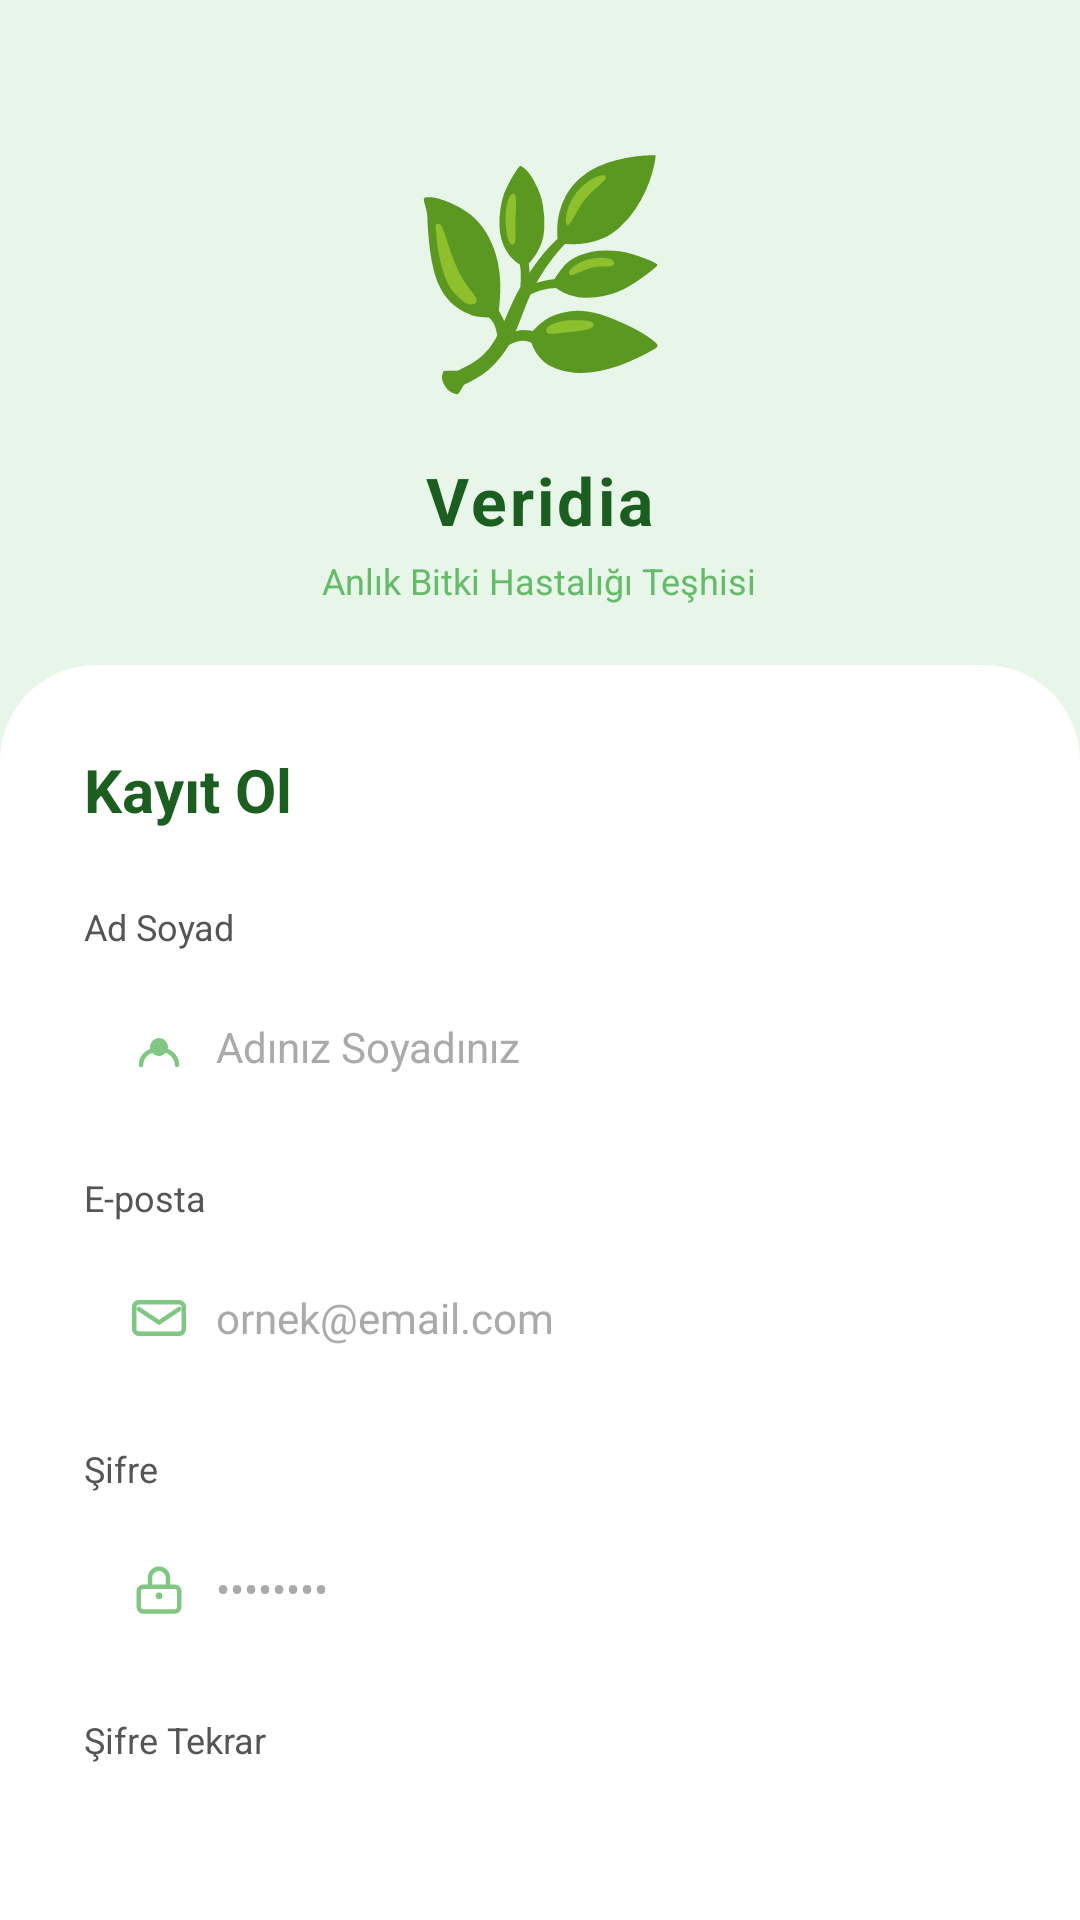

Reconstruct the res/layout file that produces this screen, plus the resources it refers to.
<!-- AndroidManifest.xml: application theme Theme.PlantSaviorPro -->
<!-- res/layout/activity_register.xml -->
<?xml version="1.0" encoding="utf-8"?>
<LinearLayout xmlns:android="http://schemas.android.com/apk/res/android"
    android:layout_width="match_parent"
    android:layout_height="match_parent"
    android:orientation="vertical"
    android:background="#E8F5E9">

    
    <LinearLayout
        android:layout_width="match_parent"
        android:layout_height="wrap_content"
        android:orientation="vertical"
        android:gravity="center"
        android:paddingTop="40dp"
        android:paddingBottom="20dp">

        
        <TextView
            android:layout_width="wrap_content"
            android:layout_height="wrap_content"
            android:text="🌿"
            android:textSize="72sp"
            android:layout_marginBottom="16dp"
            android:importantForAccessibility="no"/>

        
        <LinearLayout
            android:layout_width="wrap_content"
            android:layout_height="wrap_content"
            android:orientation="horizontal"
            android:gravity="center_vertical">

            <TextView
                android:layout_width="wrap_content"
                android:layout_height="wrap_content"
                android:text="Veridia"
                android:textSize="22sp"
                android:textStyle="bold"
                android:letterSpacing="0.05"
                android:textColor="#1B5E20"/>



        </LinearLayout>

        <TextView
            android:layout_width="wrap_content"
            android:layout_height="wrap_content"
            android:text="Anlık Bitki Hastalığı Teşhisi"
            android:textSize="12sp"
            android:textColor="#66BB6A"
            android:layout_marginTop="4dp"/>

    </LinearLayout>

    
    <LinearLayout
        android:layout_width="match_parent"
        android:layout_height="0dp"
        android:layout_weight="1"
        android:orientation="vertical"
        android:background="@drawable/bg_rounded_top"
        android:padding="28dp">

        <TextView
            android:layout_width="wrap_content"
            android:layout_height="wrap_content"
            android:text="Kayıt Ol"
            android:textSize="20sp"
            android:textStyle="bold"
            android:textColor="#1B5E20"
            android:layout_marginBottom="24dp"/>

        
        <TextView
            android:layout_width="wrap_content"
            android:layout_height="wrap_content"
            android:text="Ad Soyad"
            android:textSize="12sp"
            android:textColor="#555555"
            android:layout_marginBottom="6dp"/>

        <LinearLayout
            android:layout_width="match_parent"
            android:layout_height="52dp"
            android:orientation="horizontal"
            android:gravity="center_vertical"
            android:background="@drawable/input_bg_pill"
            android:paddingStart="16dp"
            android:paddingEnd="16dp"
            android:layout_marginBottom="16dp">

            <ImageView
                android:layout_width="18dp"
                android:layout_height="18dp"
                android:src="@drawable/ic_person"
                android:layout_marginEnd="10dp"/>

            <EditText
                android:id="@+id/etName"
                android:layout_width="match_parent"
                android:layout_height="match_parent"
                android:hint="Adınız Soyadınız"
                android:inputType="textPersonName"
                android:background="@null"
                android:textSize="14sp"
                android:theme="@style/HintStyle"/>

        </LinearLayout>

        
        <TextView
            android:layout_width="wrap_content"
            android:layout_height="wrap_content"
            android:text="E-posta"
            android:textSize="12sp"
            android:textColor="#555555"
            android:layout_marginBottom="6dp"/>

        <LinearLayout
            android:layout_width="match_parent"
            android:layout_height="52dp"
            android:orientation="horizontal"
            android:gravity="center_vertical"
            android:background="@drawable/input_bg_pill"
            android:paddingStart="16dp"
            android:paddingEnd="16dp"
            android:layout_marginBottom="16dp">

            <ImageView
                android:layout_width="18dp"
                android:layout_height="18dp"
                android:src="@drawable/ic_email"
                android:layout_marginEnd="10dp"/>

            <EditText
                android:id="@+id/etEmail"
                android:layout_width="match_parent"
                android:layout_height="match_parent"
                android:hint="ornek@email.com"
                android:inputType="textEmailAddress"
                android:background="@null"
                android:textSize="14sp"
                android:theme="@style/HintStyle"/>

        </LinearLayout>

        
        <TextView
            android:layout_width="wrap_content"
            android:layout_height="wrap_content"
            android:text="Şifre"
            android:textSize="12sp"
            android:textColor="#555555"
            android:layout_marginBottom="6dp"/>

        <LinearLayout
            android:layout_width="match_parent"
            android:layout_height="52dp"
            android:orientation="horizontal"
            android:gravity="center_vertical"
            android:background="@drawable/input_bg_pill"
            android:paddingStart="16dp"
            android:paddingEnd="16dp"
            android:layout_marginBottom="16dp">

            <ImageView
                android:layout_width="18dp"
                android:layout_height="18dp"
                android:src="@drawable/ic_lock"
                android:layout_marginEnd="10dp"/>

            <EditText
                android:id="@+id/etPassword"
                android:layout_width="match_parent"
                android:layout_height="match_parent"
                android:hint="••••••••"
                android:inputType="textPassword"
                android:background="@null"
                android:textSize="14sp"
                android:theme="@style/HintStyle"/>

        </LinearLayout>

        
        <TextView
            android:layout_width="wrap_content"
            android:layout_height="wrap_content"
            android:text="Şifre Tekrar"
            android:textSize="12sp"
            android:textColor="#555555"
            android:layout_marginBottom="6dp"/>

        <LinearLayout
            android:layout_width="match_parent"
            android:layout_height="52dp"
            android:orientation="horizontal"
            android:gravity="center_vertical"
            android:background="@drawable/input_bg_pill"
            android:paddingStart="16dp"
            android:paddingEnd="16dp"
            android:layout_marginBottom="28dp">

            <ImageView
                android:layout_width="18dp"
                android:layout_height="18dp"
                android:src="@drawable/ic_lock"
                android:layout_marginEnd="10dp"/>

            <EditText
                android:id="@+id/etPasswordConfirm"
                android:layout_width="match_parent"
                android:layout_height="match_parent"
                android:hint="••••••••"
                android:inputType="textPassword"
                android:background="@null"
                android:textSize="14sp"
                android:theme="@style/HintStyle"/>

        </LinearLayout>

        
        <LinearLayout
            android:layout_width="match_parent"
            android:layout_height="wrap_content"
            android:orientation="horizontal"
            android:gravity="center_vertical"
            android:layout_marginBottom="16dp">

            <CheckBox
                android:id="@+id/cbKvkk"
                android:layout_width="wrap_content"
                android:layout_height="wrap_content"
                android:buttonTint="#2E7D32"/>

            <TextView
                android:id="@+id/tvKvkk"
                android:layout_width="wrap_content"
                android:layout_height="wrap_content"
                android:text="Kişisel verilerimin işlenmesine ilişkin Aydınlatma Metni'ni okudum ve onaylıyorum."
                android:textSize="12sp"
                android:textColor="#555555"
                android:lineSpacingMultiplier="1.3"/>

        </LinearLayout>

        
        <Button
            android:id="@+id/btnRegister"
            android:layout_width="match_parent"
            android:layout_height="52dp"
            android:text="Kayıt Ol"
            android:textSize="15sp"
            android:textStyle="bold"
            android:backgroundTint="#43A047"
            android:textColor="#FFFFFF"
            android:stateListAnimator="@null"
            android:layout_marginBottom="16dp"/>


        
        <LinearLayout
            android:id="@+id/btnGoogleRegister"
            android:layout_width="match_parent"
            android:layout_height="52dp"
            android:orientation="horizontal"
            android:gravity="center"
            android:background="@drawable/btn_google_bg"
            android:layout_marginBottom="24dp"
            android:clickable="true"
            android:focusable="true">

            <ImageView
                android:layout_width="18dp"
                android:layout_height="18dp"
                android:src="@drawable/ic_google"
                android:layout_marginEnd="10dp"/>

            <TextView
                android:layout_width="wrap_content"
                android:layout_height="wrap_content"
                android:text="Google ile Kayıt Ol"
                android:textSize="14sp"
                android:textColor="#333333"
                android:textStyle="bold"/>

        </LinearLayout>

        
        <LinearLayout
            android:layout_width="match_parent"
            android:layout_height="wrap_content"
            android:orientation="horizontal"
            android:gravity="center">

            <TextView
                android:layout_width="wrap_content"
                android:layout_height="wrap_content"
                android:text="Zaten hesabın var mı? "
                android:textSize="13sp"
                android:textColor="#888888"/>

            <TextView
                android:id="@+id/tvLogin"
                android:layout_width="wrap_content"
                android:layout_height="wrap_content"
                android:text="Giriş Yap"
                android:textSize="13sp"
                android:textColor="#2E7D32"
                android:textStyle="bold"
                android:clickable="true"
                android:focusable="true"/>

        </LinearLayout>

    </LinearLayout>

</LinearLayout>
<!-- resources referenced by this layout -->
<resources>
  <!-- drawable bg_rounded_top (drawable) -->
  <?xml version="1.0" encoding="utf-8"?>
  <shape xmlns:android="http://schemas.android.com/apk/res/android">
      <solid android:color="#FFFFFF"/>
      <corners
          android:topLeftRadius="32dp"
          android:topRightRadius="32dp"
          android:bottomLeftRadius="0dp"
          android:bottomRightRadius="0dp"/>
  </shape>
  <!-- drawable btn_google_bg (drawable) -->
  <?xml version="1.0" encoding="utf-8"?>
  <shape xmlns:android="http://schemas.android.com/apk/res/android">
      <solid android:color="#FFFFFF"/>
      <stroke
          android:width="1.5dp"
          android:color="#E0E0E0"/>
      <corners android:radius="50dp"/>
  </shape>
  <!-- drawable ic_email (drawable) -->
  <?xml version="1.0" encoding="utf-8"?>
  <vector xmlns:android="http://schemas.android.com/apk/res/android"
      android:width="18dp"
      android:height="18dp"
      android:viewportWidth="24"
      android:viewportHeight="24">
  
      <path
          android:strokeColor="#81C784"
          android:strokeWidth="2"
          android:strokeLineCap="round"
          android:strokeLineJoin="round"
          android:fillColor="@android:color/transparent"
          android:pathData="M3,5 L21,5 A2,2 0,0 1,23 7 L23,17 A2,2 0,0 1,21 19 L3,19 A2,2 0,0 1,1 17 L1,7 A2,2 0,0 1,3 5 Z"/>
  
      <path
          android:strokeColor="#81C784"
          android:strokeWidth="2"
          android:strokeLineCap="round"
          android:fillColor="@android:color/transparent"
          android:pathData="M3,8 L12,14 L21,8"/>
  
  </vector>
  <!-- drawable ic_lock (drawable) -->
  <?xml version="1.0" encoding="utf-8"?>
  <vector xmlns:android="http://schemas.android.com/apk/res/android"
      android:width="18dp"
      android:height="18dp"
      android:viewportWidth="24"
      android:viewportHeight="24">
  
      <path
          android:strokeColor="#81C784"
          android:strokeWidth="2"
          android:strokeLineCap="round"
          android:strokeLineJoin="round"
          android:fillColor="@android:color/transparent"
          android:pathData="M5,11 L19,11 A2,2 0,0 1,21 13 L21,20 A2,2 0,0 1,19 22 L5,22 A2,2 0,0 1,3 20 L3,13 A2,2 0,0 1,5 11 Z"/>
  
      <path
          android:strokeColor="#81C784"
          android:strokeWidth="2"
          android:strokeLineCap="round"
          android:fillColor="@android:color/transparent"
          android:pathData="M8,11 L8,7 A4,4 0,0 1,16 7 L16,11"/>
  
      <path
          android:fillColor="#81C784"
          android:pathData="M12,15m-1.5,0a1.5,1.5 0,1 1,3 0a1.5,1.5 0,1 1,-3 0"/>
  
  </vector>
  <!-- drawable ic_person (drawable) -->
  <?xml version="1.0" encoding="utf-8"?>
  <vector xmlns:android="http://schemas.android.com/apk/res/android"
      android:width="18dp"
      android:height="18dp"
      android:viewportWidth="24"
      android:viewportHeight="24">
  
      <path
          android:fillColor="#81C784"
          android:pathData="M12,12m-4,0a4,4 0,1 1,8 0a4,4 0,1 1,-8 0"/>
  
      <path
          android:strokeColor="#81C784"
          android:strokeWidth="2"
          android:strokeLineCap="round"
          android:fillColor="@android:color/transparent"
          android:pathData="M4,20 C4,16 7.6,13 12,13 C16.4,13 20,16 20,20"/>
  
  </vector>
  <style name="HintStyle">
          <item name="android:textColorHint">#AAAAAA</item>
      </style>
  <style name="Theme.PlantSaviorPro" parent="Base.Theme.PlantSaviorPro" />
  <style name="Base.Theme.PlantSaviorPro" parent="Theme.Material3.DayNight">
          
          
      </style>
</resources>
